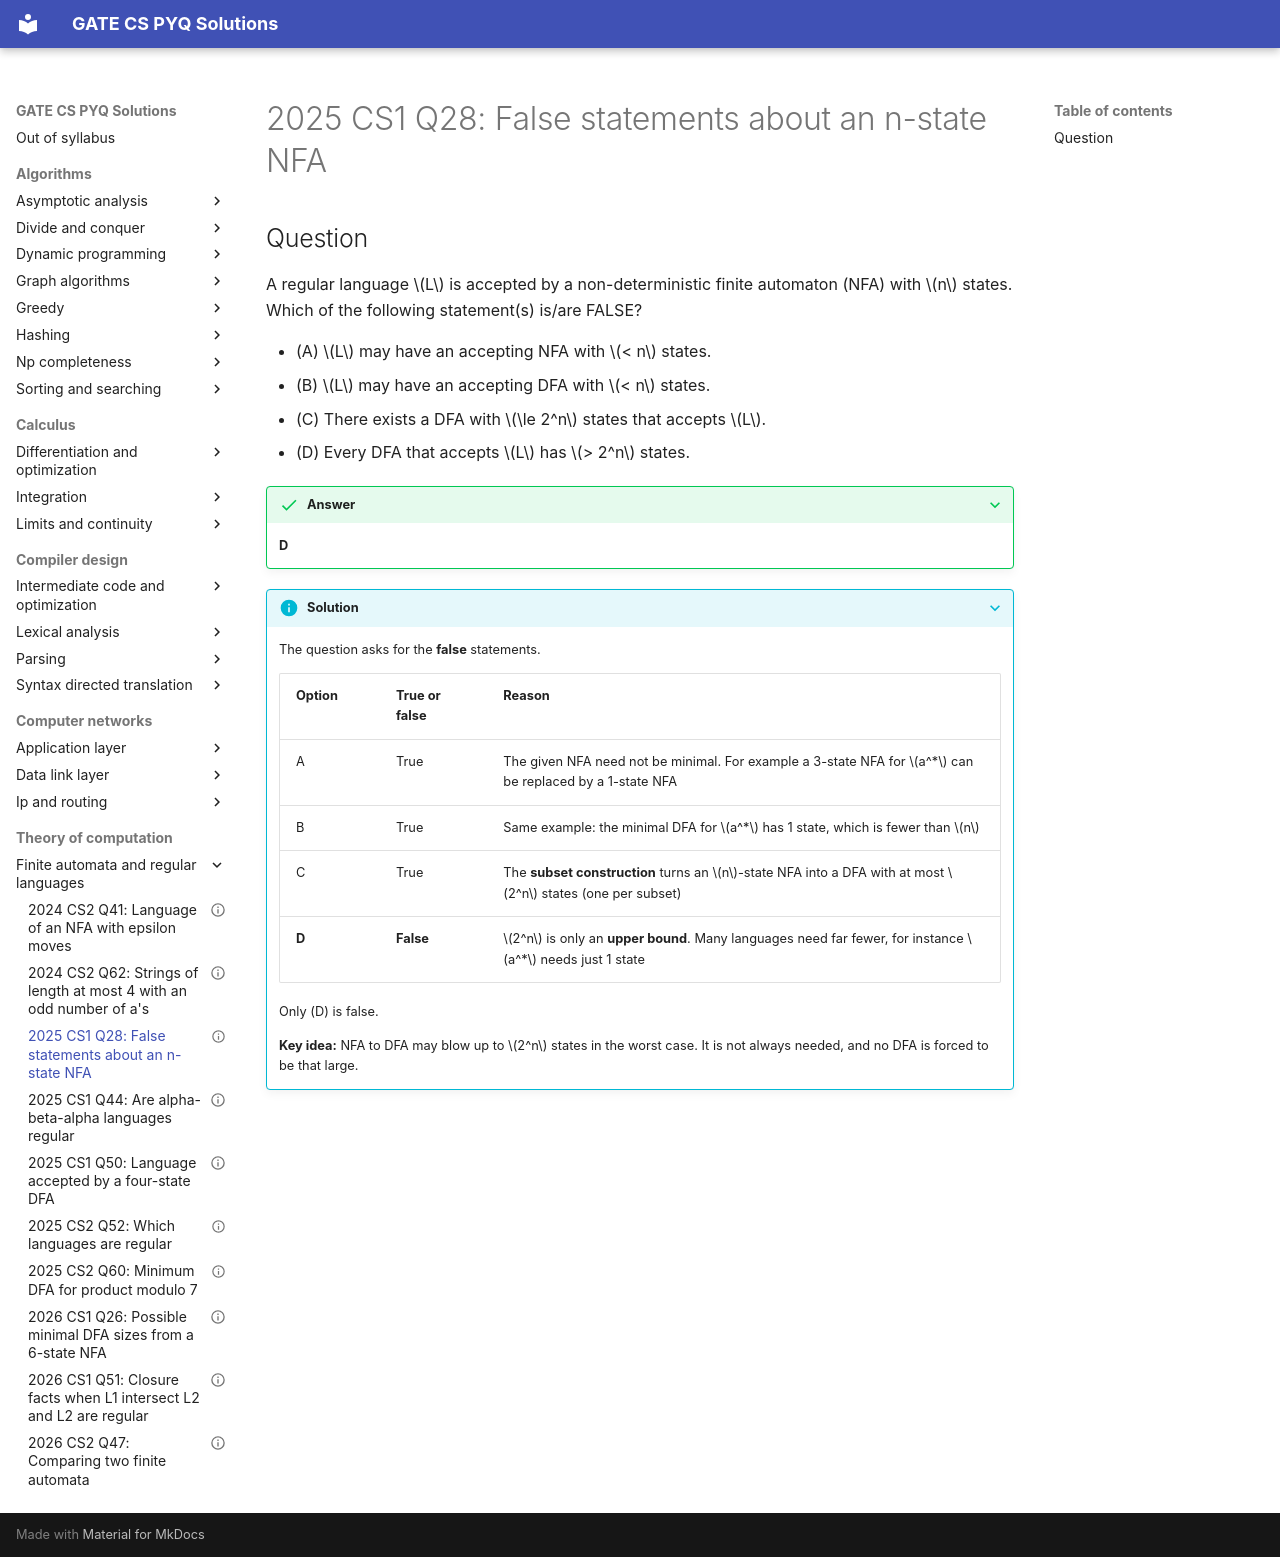

repository: saheenusman/GATE-PYQs · page: theory-of-computation/finite-automata-and-regular-languages/2025-set1-q28/index.html · generator: mkdocs

---
title: "2025 CS1 Q28: False statements about an n-state NFA"
year: 2025
set: 1
paper: CS1
q_no: 28
subject: theory-of-computation
topic: finite-automata-and-regular-languages
also: []
marks: 1
type: MSQ
official_answer: "D"
status: verified
---

# 2025 CS1 Q28: False statements about an n-state NFA

## Question

A regular language $L$ is accepted by a non-deterministic finite automaton (NFA) with $n$ states. Which of the following statement(s) is/are FALSE?

- (A) $L$ may have an accepting NFA with $< n$ states.
- (B) $L$ may have an accepting DFA with $< n$ states.
- (C) There exists a DFA with $\le 2^n$ states that accepts $L$.
- (D) Every DFA that accepts $L$ has $> 2^n$ states.

<details class="success" markdown="1">
<summary>Answer</summary>

**D**

</details>

<details class="info" markdown="1">
<summary>Solution</summary>

The question asks for the **false** statements.

| Option | True or false | Reason |
|---|---|---|
| A | True | The given NFA need not be minimal. For example a 3-state NFA for $a^*$ can be replaced by a 1-state NFA |
| B | True | Same example: the minimal DFA for $a^*$ has 1 state, which is fewer than $n$ |
| C | True | The **subset construction** turns an $n$-state NFA into a DFA with at most $2^n$ states (one per subset) |
| **D** | **False** | $2^n$ is only an **upper bound**. Many languages need far fewer, for instance $a^*$ needs just 1 state |

Only (D) is false.

**Key idea:** NFA to DFA may blow up to $2^n$ states in the worst case. It is not always needed, and no DFA is forced to be that large.

</details>
